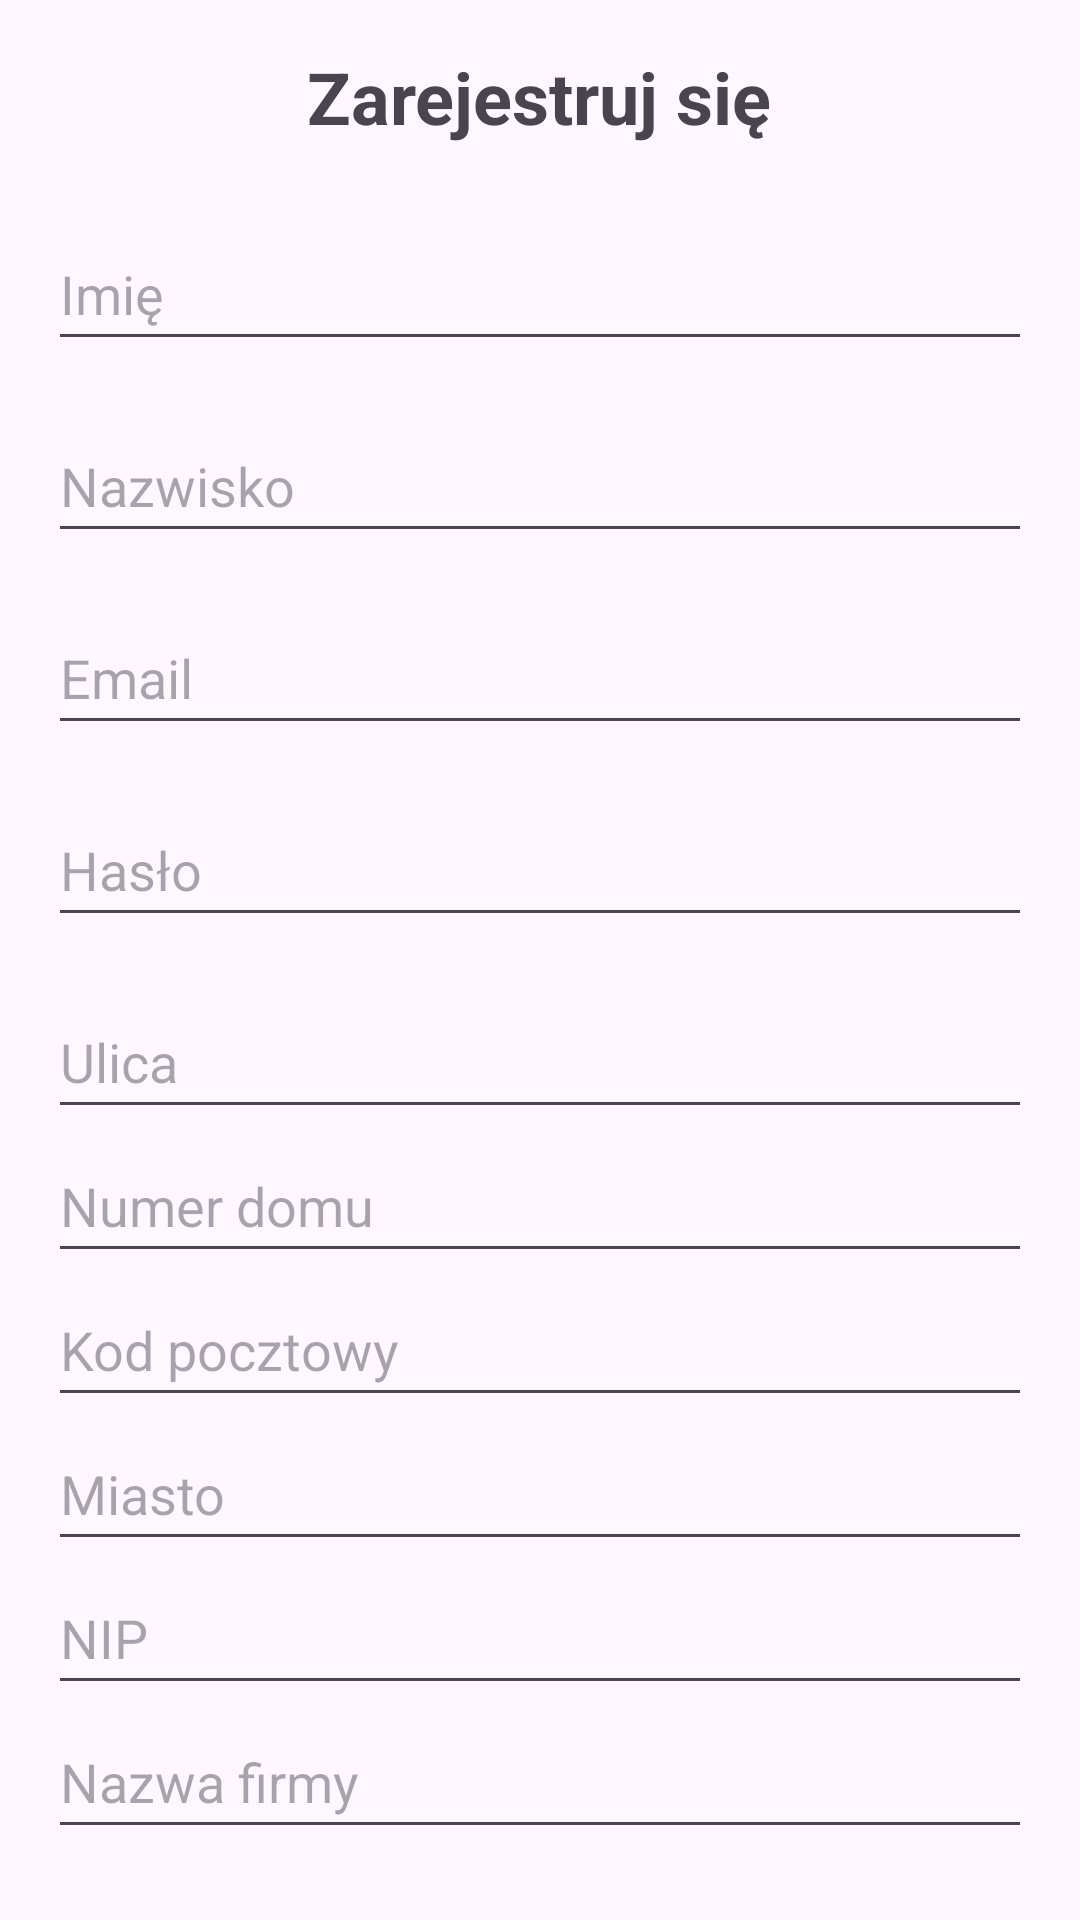

Here is an Android app screen rendered from its layout file. Give the layout XML and the strings, colors and styles it references.
<!-- AndroidManifest.xml: application theme Theme.Fryzjerski -->
<!-- res/layout/activity_register.xml -->
<LinearLayout
    xmlns:android="http://schemas.android.com/apk/res/android"
    android:layout_width="match_parent"
    android:layout_height="match_parent"
    android:orientation="vertical"
    android:padding="16dp">

    <TextView
        android:id="@+id/registerTitle"
        android:layout_width="wrap_content"
        android:layout_height="wrap_content"
        android:text="Zarejestruj się"
        android:textSize="24sp"
        android:textStyle="bold"
        android:layout_gravity="center_horizontal"
        android:layout_marginBottom="24dp" />

    <EditText
        android:id="@+id/editTextName"
        android:layout_width="match_parent"
        android:layout_height="48dp"
        android:hint="Imię"
        android:inputType="textPersonName"
        android:layout_marginBottom="16dp" />

    <EditText
        android:id="@+id/editTextSurname"
        android:layout_width="match_parent"
        android:layout_height="48dp"
        android:hint="Nazwisko"
        android:inputType="textPersonName"
        android:layout_marginBottom="16dp" />

    <EditText
        android:id="@+id/editTextEmail"
        android:layout_width="match_parent"
        android:layout_height="48dp"
        android:hint="Email"
        android:inputType="textEmailAddress"
        android:layout_marginBottom="16dp" />

    <EditText
        android:id="@+id/editTextPassword"
        android:layout_width="match_parent"
        android:layout_height="48dp"
        android:hint="Hasło"
        android:inputType="textPassword"
        android:layout_marginBottom="16dp" />

    <EditText
        android:id="@+id/editTextStreet"
        android:layout_width="match_parent"
        android:layout_height="48dp"
        android:hint="Ulica" />

    <EditText
        android:id="@+id/editTextStreetNumber"
        android:layout_width="match_parent"
        android:layout_height="48dp"
        android:hint="Numer domu" />

    <EditText
        android:id="@+id/editTextPostalCode"
        android:layout_width="match_parent"
        android:layout_height="48dp"
        android:hint="Kod pocztowy" />

    <EditText
        android:id="@+id/editTextCity"
        android:layout_width="match_parent"
        android:layout_height="48dp"
        android:hint="Miasto" />

    <EditText
        android:id="@+id/editTextNIP"
        android:layout_width="match_parent"
        android:layout_height="48dp"
        android:hint="NIP" />

    <EditText
        android:id="@+id/editTextCompanyName"
        android:layout_width="match_parent"
        android:layout_height="48dp"
        android:hint="Nazwa firmy" />


    <Button
        android:id="@+id/registerButton"
        android:layout_width="match_parent"
        android:layout_height="wrap_content"
        android:text="Zarejestruj się" />

    <TextView
        android:id="@+id/loginRedirect"
        android:layout_width="wrap_content"
        android:layout_height="48dp"
        android:text="Masz już konto? Zaloguj się"
        android:textColor="#6200EE"
        android:layout_marginTop="16dp"
        android:layout_gravity="center_horizontal"
        android:clickable="true"
        android:focusable="true" />
</LinearLayout>
<!-- resources referenced by this layout -->
<resources>
  <style name="Theme.Fryzjerski" parent="Base.Theme.Fryzjerski" />
  <style name="Base.Theme.Fryzjerski" parent="Theme.Material3.DayNight.NoActionBar">
          
          
      </style>
</resources>
